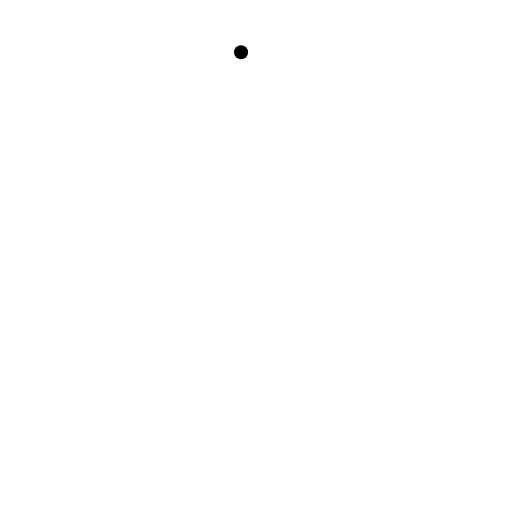
t = 0.00 s
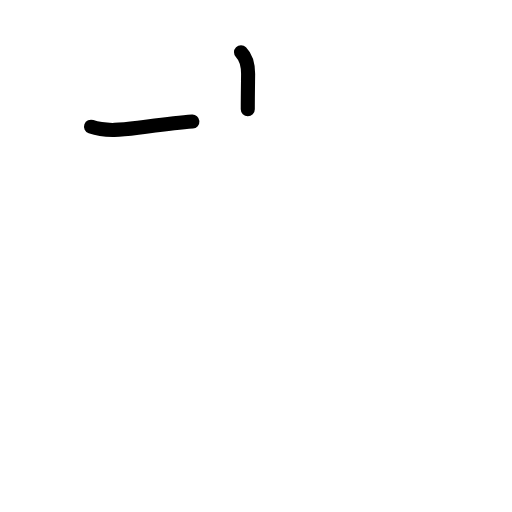
t = 1.42 s
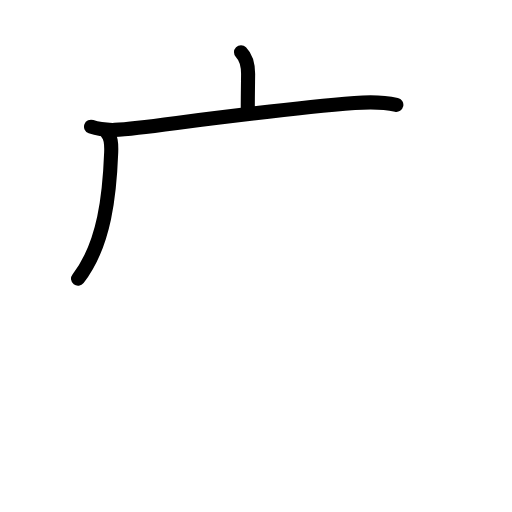
t = 2.75 s
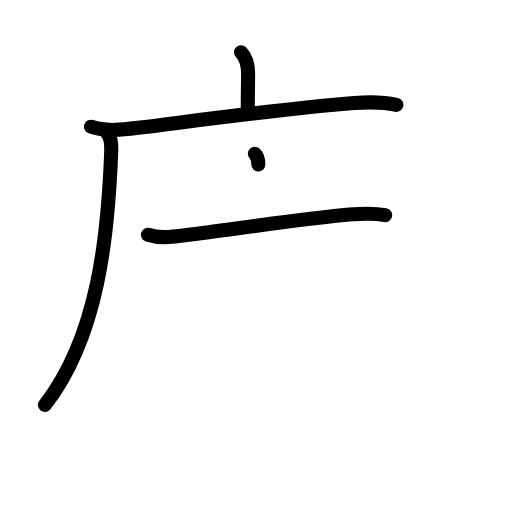
t = 4.17 s
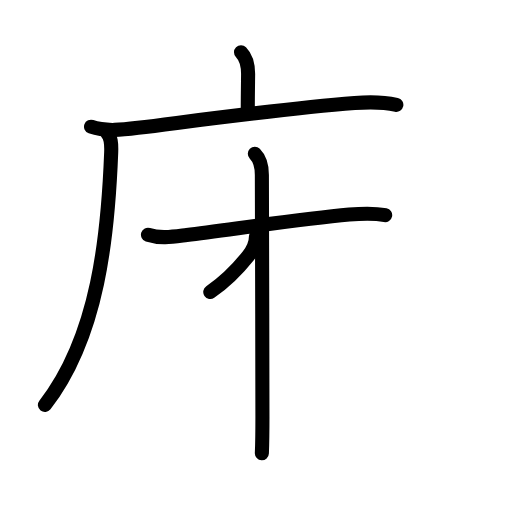
t = 5.63 s
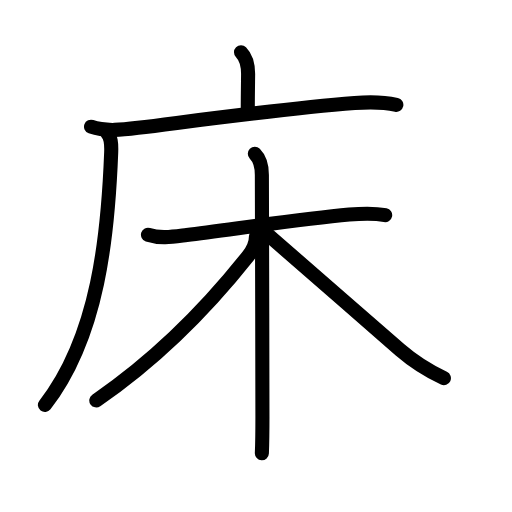
t = 7.00 s

The animated SVG that drew these frames (rendered in a browser with its animation timeline set to each time). Animation: 23 SMIL elements (animate=23); one cycle of 7.00 s.

<?xml version="1.0" encoding="UTF-8"?>
<!--
AniKanjiVG is licensed by CC-BY-SA Paul C. Sommerhoff (https://bitbucket.org/sommerhoff/anikanjivg).
AniKanjiVG uses KanjiVG which is licensed by CC-BY-SA Ulrich Apel (http://kanjivg.tagaini.net).
See also http://creativecommons.org/licenses/by-sa/3.0/
-->
<svg xmlns:kvg='http://kanjivg.tagaini.net' xmlns='http://www.w3.org/2000/svg' width='109' height='109' viewBox='0 0 109 109' style='fill:none;stroke:#000000;stroke-width:3;stroke-linecap:round;stroke-linejoin:round;' id="kvg:kanji_05e8a"><g id="kvg:05e8a" kvg:element="床"><g id="kvg:05e8a-g1" kvg:element="广" kvg:position="tare" kvg:radical="general"><path id="kvg:05e8a-s1" kvg:type="㇑a" d="M51.31,11.13c1.09,1.09,1.51,2.74,1.51,4.65c0,0.79-0.07,4.34-0.07,7.46"><animate attributeName="d" begin="0.0s" dur="0.5s" from="M51.31,11.13C51.31,11.13,51.31,11.13,51.31,11.13" to="M51.31,11.13c1.09,1.09,1.51,2.74,1.51,4.65" />
<animate attributeName="d" begin="0.5s" dur="0.5s" from="M51.31,11.13c1.09,1.09,1.51,2.74,1.51,4.65c0,0,0,0,0,0,0" to="M51.31,11.13c1.09,1.09,1.51,2.74,1.51,4.65c0,0.79-0.07,4.34-0.07,7.46" />
</path>
<g id="kvg:05e8a-g2" kvg:element="厂"><path id="kvg:05e8a-s2" kvg:type="㇐" d="M19.38,26.98c3.08,1.1,6.85,0.63,10,0.23c15.63-1.96,31-4.08,46.13-5.27c3-0.23,5.92-0.26,8.87,0.38"><animate attributeName="d" begin="1.0s" dur="0.3333333333333333s" from="M19.38,26.98C19.38,26.98,19.38,26.98,19.38,26.98" to="M19.38,26.98c3.08,1.1,6.85,0.63,10,0.23" />
<animate attributeName="d" begin="1.3333333333333333s" dur="0.3333333333333333s" from="M19.38,26.98c3.08,1.1,6.85,0.63,10,0.23c0,0,0,0,0,0,0" to="M19.38,26.98c3.08,1.1,6.85,0.63,10,0.23c15.63-1.96,31-4.08,46.13-5.27" />
<animate attributeName="d" begin="1.6666666666666665s" dur="0.3333333333333333s" from="M19.38,26.98c3.08,1.1,6.85,0.63,10,0.23c15.63-1.96,31-4.08,46.13-5.27c0,0,0,0,0,0,0" to="M19.38,26.98c3.08,1.1,6.85,0.63,10,0.23c15.63-1.96,31-4.08,46.13-5.27c3-0.23,5.92-0.26,8.87,0.38" />
<animate attributeName="d" begin="0s" dur="1.0s" from="M-100,-100" to="M-100,-100" />
</path>
<path id="kvg:05e8a-s3" kvg:type="㇒" d="M22.75,28.25c0.88,0.88,0.99,2.25,0.92,4.2C23,49.88,21,71.5,9.56,86.22"><animate attributeName="d" begin="2.0s" dur="0.5s" from="M22.75,28.25C22.75,28.25,22.75,28.25,22.75,28.25" to="M22.75,28.25c0.88,0.88,0.99,2.25,0.92,4.2" />
<animate attributeName="d" begin="2.5s" dur="0.5s" from="M22.75,28.25c0.88,0.88,0.99,2.25,0.92,4.2c0,0,0,0,0,0,0" to="M22.75,28.25c0.88,0.88,0.99,2.25,0.92,4.2C23,49.88,21,71.5,9.56,86.22" />
<animate attributeName="d" begin="0s" dur="2.0s" from="M-100,-100" to="M-100,-100" />
</path>
</g>
</g>
<g id="kvg:05e8a-g3" kvg:element="木"><path id="kvg:05e8a-s4" kvg:type="㇐" d="M31.5,49.98c2.72,0.89,5.51,0.38,8.27,0.04c8.78-1.06,23.71-3.33,34.58-4.34c2.64-0.24,5.04-0.4,7.65,0.13"><animate attributeName="d" begin="3.0s" dur="0.3333333333333333s" from="M31.5,49.98C31.5,49.98,31.5,49.98,31.5,49.98" to="M31.5,49.98c2.72,0.89,5.51,0.38,8.27,0.04" />
<animate attributeName="d" begin="3.3333333333333335s" dur="0.3333333333333333s" from="M31.5,49.98c2.72,0.89,5.51,0.38,8.27,0.04c0,0,0,0,0,0,0" to="M31.5,49.98c2.72,0.89,5.51,0.38,8.27,0.04c8.78-1.06,23.71-3.33,34.58-4.34" />
<animate attributeName="d" begin="3.6666666666666665s" dur="0.3333333333333333s" from="M31.5,49.98c2.72,0.89,5.51,0.38,8.27,0.04c8.78-1.06,23.71-3.33,34.58-4.34c0,0,0,0,0,0,0" to="M31.5,49.98c2.72,0.89,5.51,0.38,8.27,0.04c8.78-1.06,23.71-3.33,34.58-4.34c2.64-0.24,5.04-0.4,7.65,0.13" />
<animate attributeName="d" begin="0s" dur="3.0s" from="M-100,-100" to="M-100,-100" />
</path>
<path id="kvg:05e8a-s5" kvg:type="㇑" d="M54.25,32.75c1.25,1.25,1.5,2.75,1.5,4.5c0,8.38,0.12,36.25,0.12,51.5c0,3.71-0.07,6.49-0.12,7.75"><animate attributeName="d" begin="4.0s" dur="0.3333333333333333s" from="M54.25,32.75C54.25,32.75,54.25,32.75,54.25,32.75" to="M54.25,32.75c1.25,1.25,1.5,2.75,1.5,4.5" />
<animate attributeName="d" begin="4.333333333333333s" dur="0.3333333333333333s" from="M54.25,32.75c1.25,1.25,1.5,2.75,1.5,4.5c0,0,0,0,0,0,0" to="M54.25,32.75c1.25,1.25,1.5,2.75,1.5,4.5c0,8.38,0.12,36.25,0.12,51.5" />
<animate attributeName="d" begin="4.666666666666667s" dur="0.3333333333333333s" from="M54.25,32.75c1.25,1.25,1.5,2.75,1.5,4.5c0,8.38,0.12,36.25,0.12,51.5c0,0,0,0,0,0,0" to="M54.25,32.75c1.25,1.25,1.5,2.75,1.5,4.5c0,8.38,0.12,36.25,0.12,51.5c0,3.71-0.07,6.49-0.12,7.75" />
<animate attributeName="d" begin="0s" dur="4.0s" from="M-100,-100" to="M-100,-100" />
</path>
<path id="kvg:05e8a-s6" kvg:type="㇒" d="M54.5,50.25c0,1.25-0.23,2.44-1.65,4.22C44.5,65,33.25,76.5,20.5,85.25"><animate attributeName="d" begin="5.0s" dur="0.5s" from="M54.5,50.25C54.5,50.25,54.5,50.25,54.5,50.25" to="M54.5,50.25c0,1.25-0.23,2.44-1.65,4.22" />
<animate attributeName="d" begin="5.5s" dur="0.5s" from="M54.5,50.25c0,1.25-0.23,2.44-1.65,4.22c0,0,0,0,0,0,0" to="M54.5,50.25c0,1.25-0.23,2.44-1.65,4.22C44.5,65,33.25,76.5,20.5,85.25" />
<animate attributeName="d" begin="0s" dur="5.0s" from="M-100,-100" to="M-100,-100" />
</path>
<path id="kvg:05e8a-s7" kvg:type="㇏" d="M56.5,49.5c3.91,3.34,19.93,17.42,28.67,24.98c2.84,2.46,5.95,4.43,9.33,6.02"><animate attributeName="d" begin="6.0s" dur="0.5s" from="M56.5,49.5C56.5,49.5,56.5,49.5,56.5,49.5" to="M56.5,49.5c3.91,3.34,19.93,17.42,28.67,24.98" />
<animate attributeName="d" begin="6.5s" dur="0.5s" from="M56.5,49.5c3.91,3.34,19.93,17.42,28.67,24.98c0,0,0,0,0,0,0" to="M56.5,49.5c3.91,3.34,19.93,17.42,28.67,24.98c2.84,2.46,5.95,4.43,9.33,6.02" />
<animate attributeName="d" begin="0s" dur="6.0s" from="M-100,-100" to="M-100,-100" />
</path>
</g>
</g>
</svg>
